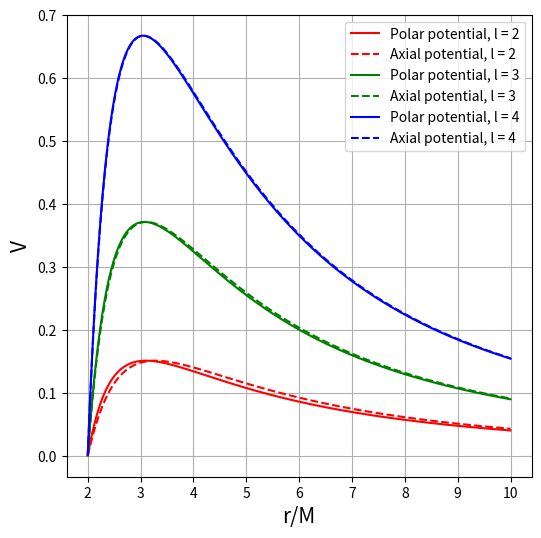

Reproduce this figure in Python.
import numpy as np
import matplotlib.pyplot as plt

def axial(r, M, l):
    V_axial = (1-2*M/r)*(l*(l+1)/r**2 - 6*M/r**3)
    return V_axial

def polar(r, M, l):
    n = 1/2*(l-1)*(l+2)
    mode = n**2*(n+1)*r**3 + 3*M*n**2*r**2 + 9*M**2*n*r + 9*M**3
    coeff = 2*(1-2*M/r)/(r**3*(n*r + 3*M)**2)
    V_polar = coeff*mode
    return V_polar

l_array = [2, 3, 4]
M = 1
eps = 1e-3
r = np.linspace(2*M + eps, 10*M, 1000)
colours = ['red', 'green', 'blue']

print("WORK ON LEGEND")

plt.figure(figsize = [6, 6])
for i in range(len(l_array)):
    polar_V = polar(r, M, l_array[i])
    axial_V = axial(r, M, l_array[i])
    plt.plot(r/M, polar_V, color = colours[i], label = f'Polar potential, l = {l_array[i]}')
    plt.plot(r/M, axial_V, color = colours[i], label = f'Axial potential, l = {l_array[i]}', linestyle = '--')
plt.xlabel('r/M', fontsize = 15)
plt.ylabel('V', fontsize = 15)
plt.grid()
plt.legend()
plt.show()

